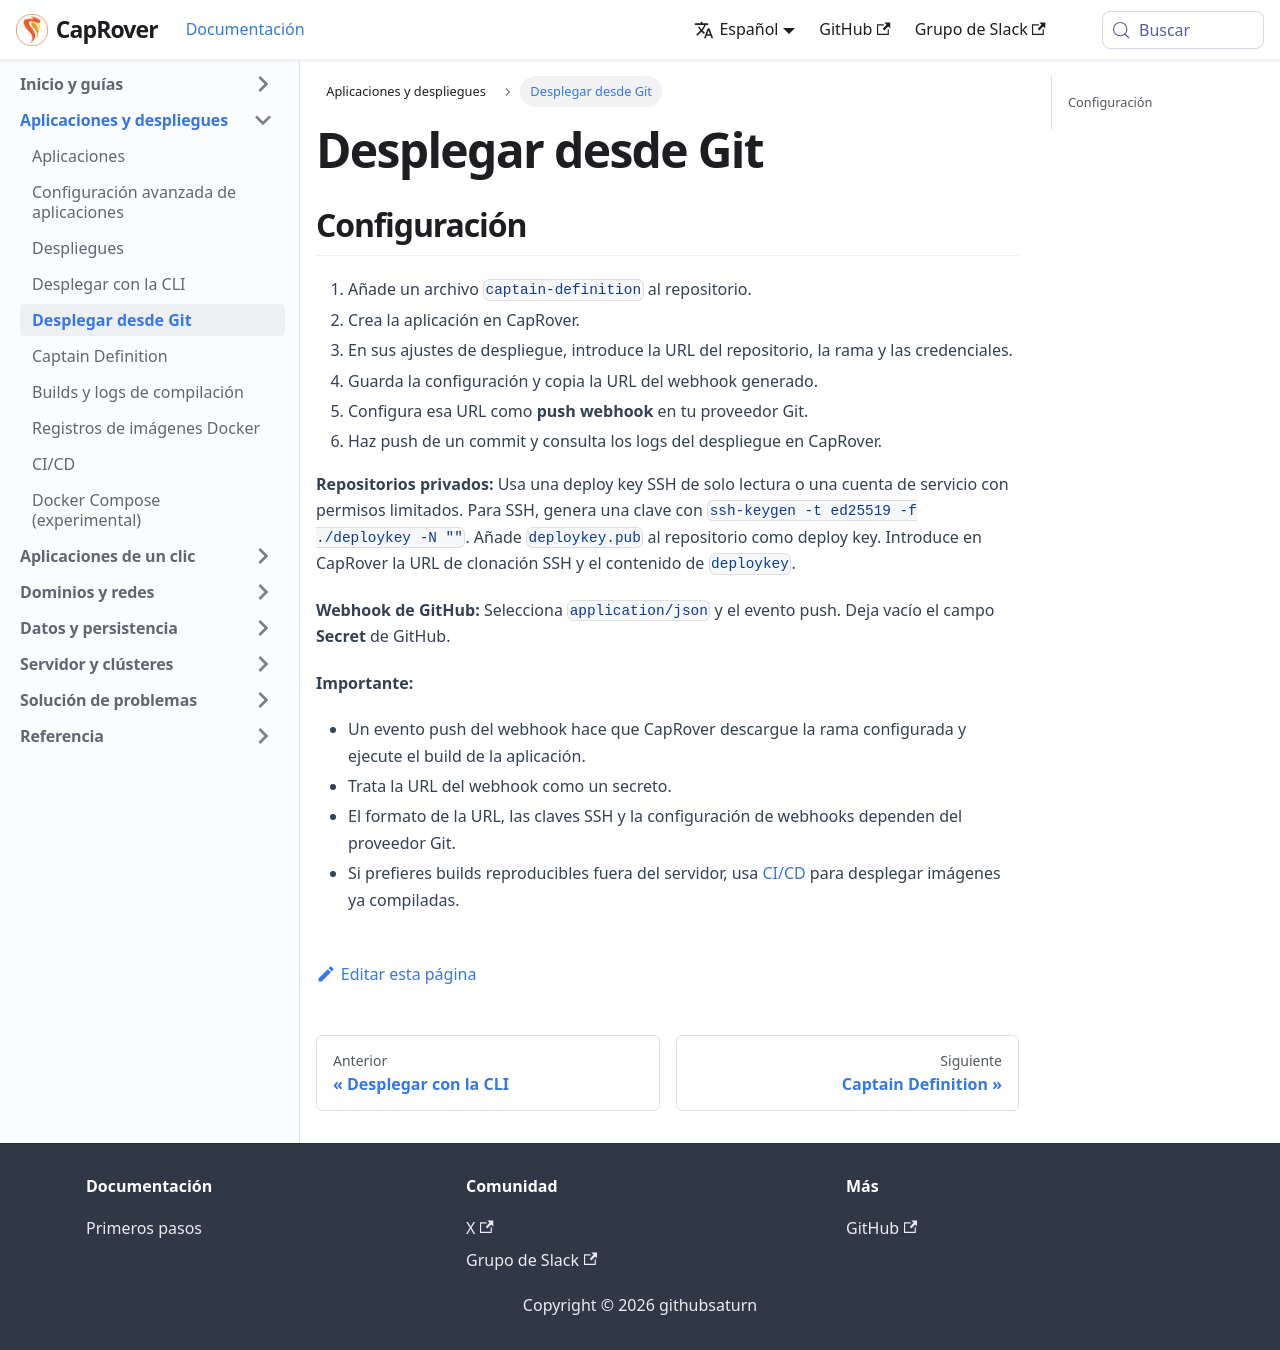

repository: caprover/caprover-website · page: es-ES/docs/deployments/git.html · generator: docusaurus

---
id: git
title: Desplegar desde Git
slug: /deployments/git
---

## Configuración

1. Añade un archivo `captain-definition` al repositorio.
2. Crea la aplicación en CapRover.
3. En sus ajustes de despliegue, introduce la URL del repositorio, la rama y las credenciales.
4. Guarda la configuración y copia la URL del webhook generado.
5. Configura esa URL como **push webhook** en tu proveedor Git.
6. Haz push de un commit y consulta los logs del despliegue en CapRover.

**Repositorios privados:** Usa una deploy key SSH de solo lectura o una cuenta de servicio con permisos limitados. Para SSH, genera una clave con `ssh-keygen -t ed25519 -f ./deploykey -N ""`. Añade `deploykey.pub` al repositorio como deploy key. Introduce en CapRover la URL de clonación SSH y el contenido de `deploykey`.

**Webhook de GitHub:** Selecciona `application/json` y el evento push. Deja vacío el campo **Secret** de GitHub.

**Importante:**

- Un evento push del webhook hace que CapRover descargue la rama configurada y ejecute el build de la aplicación.
- Trata la URL del webhook como un secreto.
- El formato de la URL, las claves SSH y la configuración de webhooks dependen del proveedor Git.
- Si prefieres builds reproducibles fuera del servidor, usa [CI/CD](ci-cd/index.md) para desplegar imágenes ya compiladas.
